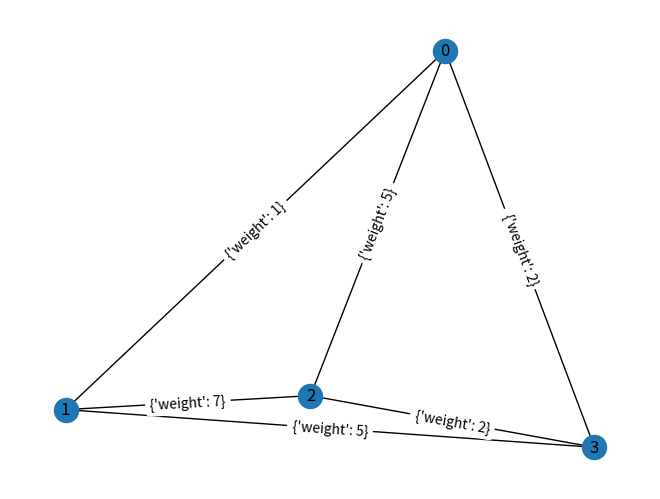

Write Python code to recreate this figure.
# Imports non Qiskit
import random
import sys
import numpy as np
from numpy import pi
import matplotlib.pyplot as plt
import networkx as nx
# optimizers
from scipy.optimize import minimize

### AUXILIARY FUNCTIONS ###

def get_weight_matrix(G):
    """
    :param G: nx.Graph: a fully connected graph with the random assigned weights
    :return: numpy array: a matrix containing weights of edges
    """
    matrix = []
    for i in range(len(G)):
        row = []
        for j in range(len(G)):
            if j != i:
                row.append(G._adj[i][j]['weight'])
            else:
                row.append(0)
        matrix.append(row)
    return np.array(matrix)

def get_adjacency_matrix(G):
    return np.array(nx.adjacency_matrix(G).todense())

def get_laplacian_matrix(G):
    return np.array(nx.laplacian_matrix(G).todense())


### 1. GENERATE RANDOM INSTANCE ###
seed = 123
num_vars = 4               # number of variables/nodes
log2_numvars = int(np.log2(num_vars))      # number of qubits in log-encoding
w_min = 1           # minimum weight    
w_max = 10          # maximum weight
num_inst = 1        # number of instances to test
print("log2_numvars: ", log2_numvars)

random.seed(seed)
for inst in range(num_inst):

    G = g=nx.gnm_random_graph(num_vars,seed)   # unweighted graph
    for (u,v) in G.edges():
        G.edges[u,v]["weight"] = random.randint(w_min,w_max)

    ## save the figure of the graph ##

    pos = nx.spring_layout(G)
    nx.draw(G, pos, with_labels=True)
    nx.draw_networkx_edge_labels(G, pos)
    path_fig = "..\\created_data\\random_graphs\\rand_graph_" + str(inst) + ".png"
    plt.savefig(path_fig)
    #plt.show()

    path_graph = "..\\created_data\\random_graphs\\rand_graph_"+str(num_vars)+"."+str(inst)
    print(nx.write_weighted_edgelist(G, path_graph))

    """ ## save the graph instance in ".col" format ##
    data_graph = open("") """

    ## add the objective function ##

    laplacian = get_laplacian_matrix(G)             # Laplacian matrix
    qubo = (-num_vars/4)*laplacian                  # QUBO matrix
    print("QUBO matrix: \n", qubo)

 
